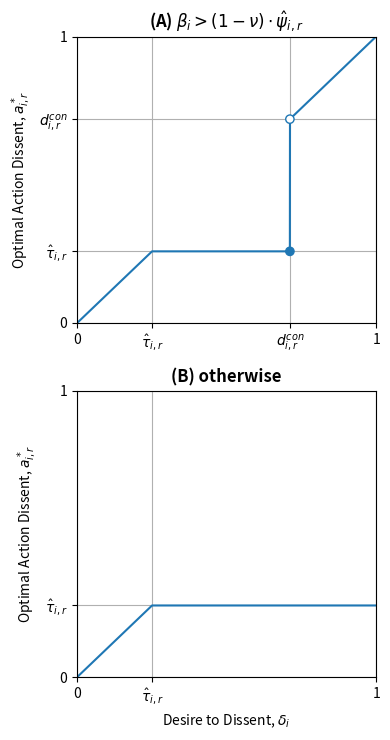
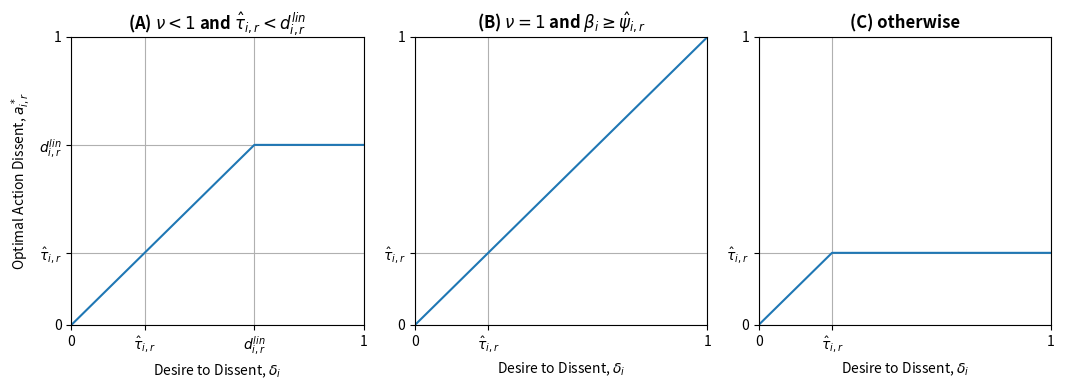

Reproduce these figures in Python, in order.
# Project:  CensorshipDissent
# Filename: opt_action.py
# [redacted]

"""
opt_action: Calculates and plots an individual's optimal action dissent and
corresponding utility as a function of their own desired dissent and boldness
and noisy estimates of the authority's tolerance and severity.
"""

import matplotlib.pyplot as plt
import numpy as np

def opt_action(delta, beta, nu, pi, tau, psi):
    """
    Computes an individual's optimal action dissent as a function of their
    parameters, the authority's parameters, and their noisy estimates of the
    authority's tolerance and severity.

    :param delta: the individual's float desire to dissent (in [0,1])
    :param beta: the individual's float boldness (> 0)
    :param nu: the authority's float surveillance (in [0,1])
    :param pi: 'constant' or 'linear' punishment
    :param tau: the authority's float tolerance (in [0,1])
    :param psi: the authority's float punishment severity (> 0)
    :returns: the individual's float optimal action dissent (in [0,delta])
    """
    if pi == 'constant':
        # Compliant/defiant individuals act = desire; the rest self-censor.
        dcon = (beta * tau + nu * psi) / (beta - (1 - nu) * psi)
        if delta <= tau or (beta > (1 - nu) * psi and delta > dcon):
            return delta
        else:
            return tau
    elif pi == 'linear':
        # If the authority's surveillance is perfect, we simply compare the
        # individual's boldness to the authority's severity.
        dlin = (tau + (beta - nu * psi) / ((1 - nu) * psi)) / 2 if nu < 1 else 0
        if delta <= tau or (nu == 1 and beta >= psi) or (nu < 1 and delta <= dlin):
            return delta
        elif (nu == 1 and beta < psi) or (nu < 1 and tau >= dlin):
            return tau
        else:
            return dlin
    else:
        print('ERROR: Unrecognized punishment function \'' + pi + '\'')


def plot_opt_action(ax, beta, nu, pi, tau, psi, color='tab:blue'):
    """
    Plot an individual's optimal action dissent vs. their desired dissent.

    :param ax: a matplotlib.Axes object to plot on
    :param beta: the individual's float boldness (> 0)
    :param nu: the authority's float surveillance (in [0,1])
    :param pi: 'constant' or 'linear' punishment
    :param tau: the authority's float tolerance (in [0,1])
    :param psi: the authority's float punishment severity (> 0)
    :param color: any color recognized by matplotlib
    """
    # Evaluate the individual's optimal action dissent over a range of desires.
    deltas = np.linspace(0, 1, 10000)
    acts = np.array([opt_action(delta, beta, nu, pi, tau, psi) for delta in deltas])
    ax.plot(deltas, acts, c=color)

    # Add visual elements and set axes information depending on the scenario.
    if pi == 'constant':
        if beta <= (1 - nu) * psi:
            ax.set(xticks=[0, tau, 1], yticks=[0, tau, 1],
                   xticklabels=['0', r'$\hat{\tau}_{i,r}$', '1'],
                   yticklabels=['0', r'$\hat{\tau}_{i,r}$', '1'])
        else:
            # Visualize the discontinuity where defiance kicks in.
            dcon = (beta * tau + nu * psi) / (beta - (1 - nu) * psi)
            ax.scatter([dcon, dcon], [tau, dcon], c=[color, 'white'],
                       edgecolor=color, zorder=3)
            ax.set(xticks=[0, tau, dcon, 1], yticks=[0, tau, dcon, 1],
                   xticklabels=['0', r'$\hat{\tau}_{i,r}$', r'$d_{i,r}^{con}$', '1'],
                   yticklabels=['0', r'$\hat{\tau}_{i,r}$', r'$d_{i,r}^{con}$', '1'])
    elif pi == 'linear':
        dlin = (tau + (beta - nu * psi) / ((1 - nu) * psi)) / 2 if nu < 1 else 0
        if nu < 1 and dlin > tau:
            ax.set(xticks=[0, tau, dlin, 1], yticks=[0, tau, dlin, 1],
                   xticklabels=['0', r'$\hat{\tau}_{i,r}$', r'$d_{i,r}^{lin}$', '1'],
                   yticklabels=['0', r'$\hat{\tau}_{i,r}$', r'$d_{i,r}^{lin}$', '1'])
        else:
            ax.set(xticks=[0, tau, 1], yticks=[0, tau, 1],
                   xticklabels=['0', r'$\hat{\tau}_{i,r}$', '1'],
                   yticklabels=['0', r'$\hat{\tau}_{i,r}$', '1'])

    ax.set(xlim=[0, 1], ylim=[0, 1])
    ax.grid()


if __name__ == "__main__":
    # Combine subplots for constant punishment into one figure and save.
    fig, ax = plt.subplots(2, 1, figsize=(4, 7.5), dpi=300, facecolor='white',
                           tight_layout=True)

    # Plot optimal action dissent and utility when defiance exists.
    plot_opt_action(ax[0], beta=1, nu=0.2, pi='constant', tau=0.25, psi=0.6)
    ax[0].set_title(r'(A) $\beta_i > (1 - \nu) \cdot \hat{\psi}_{i,r}$',
                    weight='bold')
    ax[0].set(ylabel=r'Optimal Action Dissent, $a_{i,r}^*$')

    # Plot optimal action dissent and utility when defiance does not exist.
    plot_opt_action(ax[1], beta=1, nu=0.2, pi='constant', tau=0.25, psi=2)
    ax[1].set_title(r'(B) otherwise', weight='bold')
    ax[1].set(xlabel=r'Desire to Dissent, $\delta_i$',
              ylabel=r'Optimal Action Dissent, $a_{i,r}^*$')

    fig.savefig('opt_action_constant.png')

    # Combine subplots for linear pi into one figure and save.
    fig, ax = plt.subplots(1, 3, figsize=(10.75, 4), dpi=300, facecolor='white',
                           tight_layout=True)

    # Plot optimal action dissent and utility when v < 1 and defiance exists.
    plot_opt_action(ax[0], beta=1, nu=0.2, pi='linear', tau=0.25, psi=1)
    ax[0].set_title(r'(A) $\nu < 1$ and $\hat{\tau}_{i,r} < d_{i,r}^{lin}$',
                    weight='bold')
    ax[0].set(xlabel=r'Desire to Dissent, $\delta_i$',
              ylabel=r'Optimal Action Dissent, $a_{i,r}^*$')

    # Plot optimal action dissent and utility when v = 1 and beta >= s.
    plot_opt_action(ax[1], beta=1, nu=1, pi='linear', tau=0.25, psi=0.6)
    ax[1].set_title(r'(B) $\nu = 1$ and $\beta_i \geq \hat{\psi}_{i,r}$',
                    weight='bold')
    ax[1].set(xlabel=r'Desire to Dissent, $\delta_i$')

    # Plot optimal action dissent and utility in the remaining case.
    plot_opt_action(ax[2], beta=1, nu=1, pi='linear', tau=0.25, psi=2)
    ax[2].set_title(r'(C) otherwise', weight='bold')
    ax[2].set(xlabel=r'Desire to Dissent, $\delta_i$')

    fig.savefig('opt_action_linear.png')
